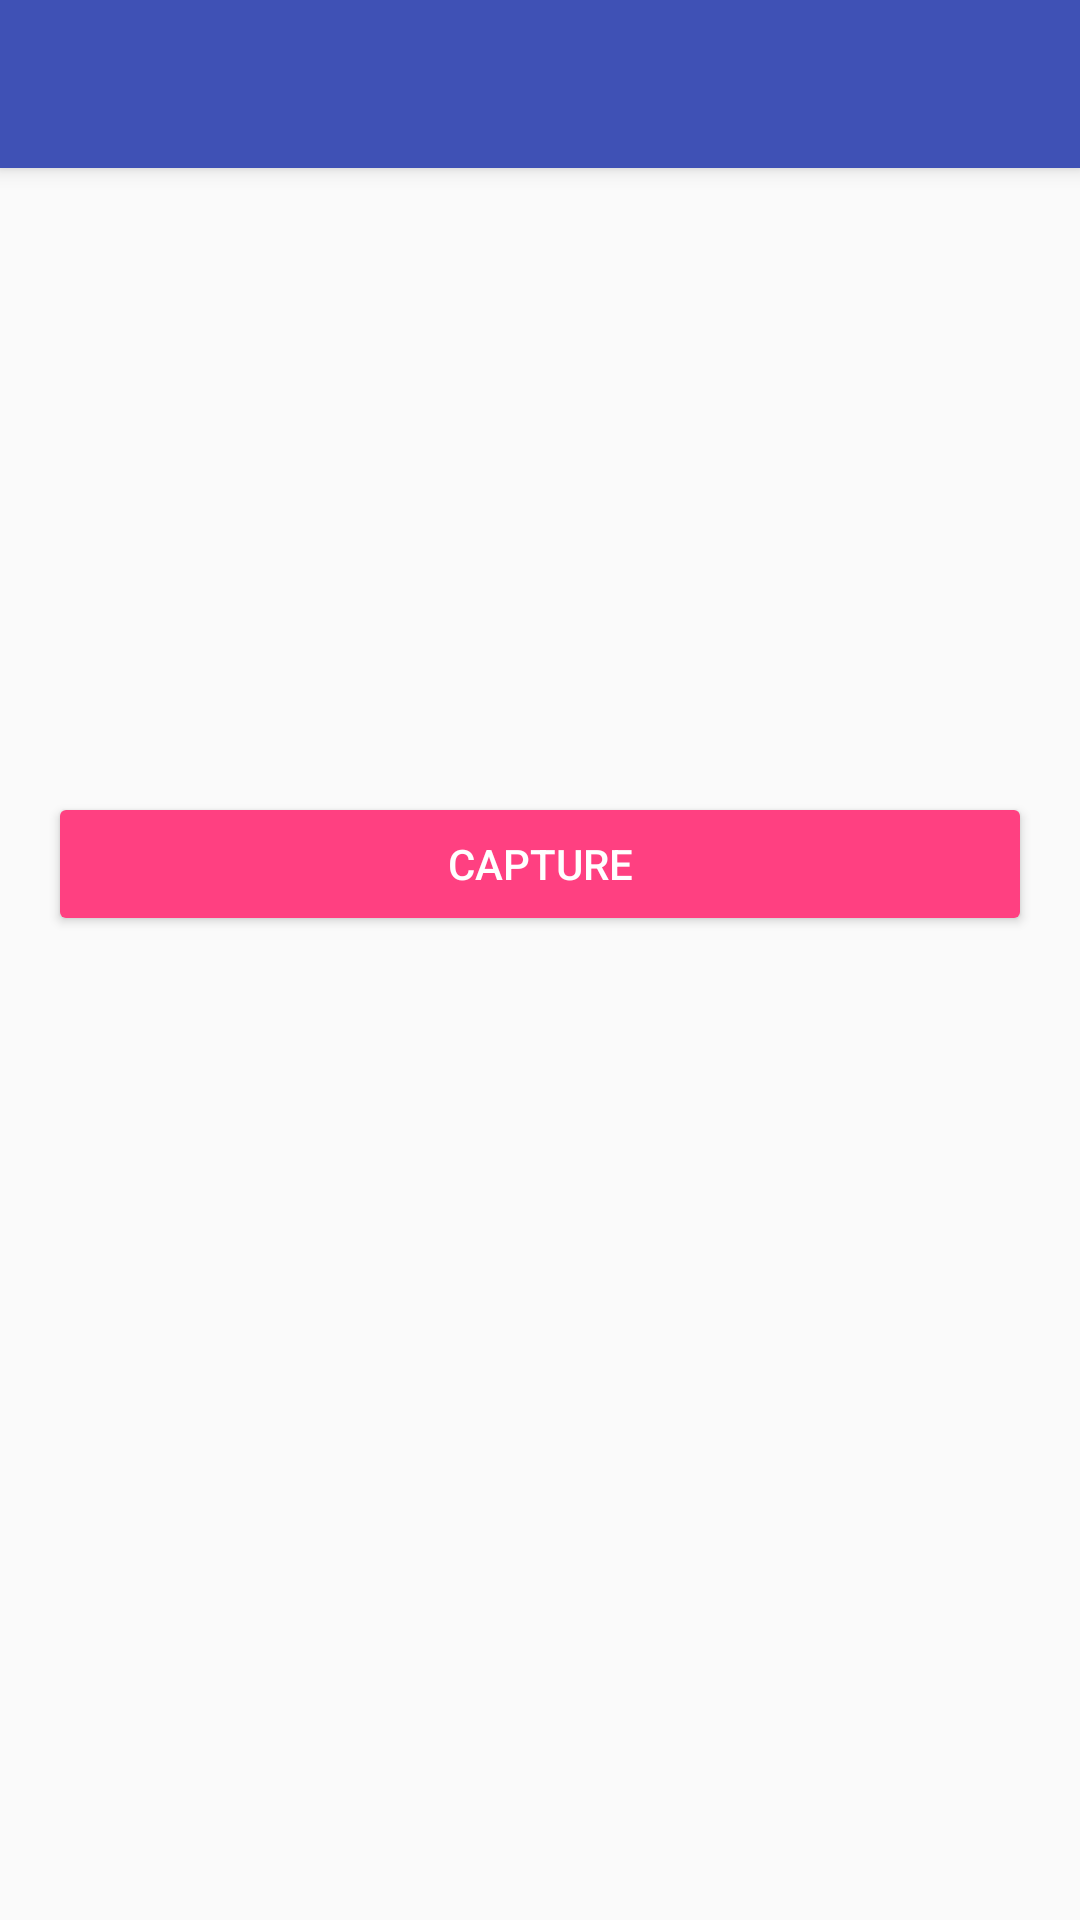

The Android layout XML behind this screen, and the referenced resources:
<!-- AndroidManifest.xml: application theme AppTheme.NoActionBar -->
<!-- res/layout/activity_camera.xml -->
<?xml version="1.0" encoding="utf-8"?>
<android.support.design.widget.CoordinatorLayout xmlns:android="http://schemas.android.com/apk/res/android"
    xmlns:app="http://schemas.android.com/apk/res-auto"
    android:id="@+id/coordinatorLayout"
    android:layout_width="match_parent"
    android:layout_height="match_parent"
    android:fitsSystemWindows="true">

    <include
        android:id="@+id/appbar"
        layout="@layout/appbar" />

    
    <android.support.v4.widget.NestedScrollView
        android:layout_width="match_parent"
        android:layout_height="wrap_content"
        android:orientation="vertical"
        android:padding="@dimen/first_line_margin"
        app:layout_behavior="@string/appbar_scrolling_view_behavior">

        <LinearLayout
            android:id="@+id/container"
            android:layout_width="match_parent"
            android:layout_height="wrap_content"
            android:gravity="center_horizontal"
            android:orientation="vertical">

            <ImageView
                android:id="@+id/image1"
                android:layout_width="match_parent"
                android:layout_height="192dp"
                android:scaleType="fitCenter"
                android:src="@drawable/ic_android_24dp" />

            <Button
                android:id="@+id/btnCapture"
                style="@style/RaisedButton"
                android:text="@string/capture" />
        </LinearLayout>
    </android.support.v4.widget.NestedScrollView>

</android.support.design.widget.CoordinatorLayout>
<!-- res/layout/appbar.xml (included above) -->
<?xml version="1.0" encoding="utf-8"?>
<android.support.design.widget.AppBarLayout
        android:id="@+id/appbarLayout"
        android:layout_width="match_parent"
        android:layout_height="?attr/actionBarSize"
        android:theme="@style/ThemeOverlay.AppCompat.Dark.ActionBar"
        xmlns:android="http://schemas.android.com/apk/res/android"
        xmlns:app="http://schemas.android.com/apk/res-auto">

    <android.support.v7.widget.Toolbar
            android:id="@+id/toolbar"
            android:layout_height="?attr/actionBarSize"
            android:layout_width="match_parent"
            android:minHeight="?attr/actionBarSize"
            android:background="?attr/colorPrimary"
            app:elevation="4dp"
            android:theme="@style/ThemeOverlay.AppCompat.Dark.ActionBar"
            app:popupTheme="@style/ThemeOverlay.AppCompat.Light">

    </android.support.v7.widget.Toolbar>

</android.support.design.widget.AppBarLayout>
<!-- resources referenced by this layout -->
<resources>
  <dimen name="first_line_margin">16dp</dimen>
  <string name="capture">Capture</string>
  <style name="RaisedButton" parent="Base.Widget.AppCompat.Button.Colored">
          <item name="android:layout_width">match_parent</item>
          <item name="android:layout_height">wrap_content</item>
          <item name="android:padding">@dimen/half_line_margin</item>
          <item name="android:textColor">@color/textColorPrimary</item>
      </style>
  <style name="AppTheme.NoActionBar">
          <item name="windowActionBar">false</item>
          <item name="windowNoTitle">true</item>
      </style>
  <dimen name="half_line_margin">8dp</dimen>
  <color name="textColorPrimary">#FFFFFF</color>
</resources>
